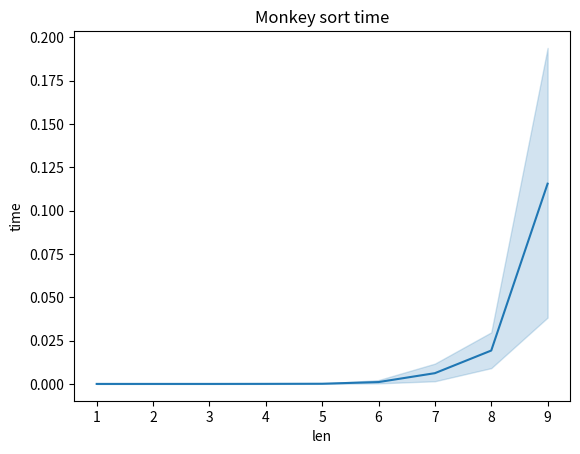

Write the Python code that produced this figure.
import time
import numpy as np
import seaborn as sns
import matplotlib.pyplot as plt


def issort(l):
    """
    Checking if the list of numbers is sorted
    :param l: a list of numbers
    :return: bool
    """
    for i in range(1, len(l)):
        if l[i - 1] > l[i]:
            return False
    return True


times = []

for i in range(1, 10):  # list length
    for a in range(5):  # repeats
        l = np.random.randint(0, 50, i)
        start = time.time()
        while not issort(l):
            np.random.shuffle(l)
        stop = time.time()
        times.append((stop - start, i))


times = np.array(times, dtype=[("time", "float"), ("len", "float")])
gr = sns.lineplot(x=times["len"], y=times["time"])
gr.set(xlabel="len", ylabel="time")
plt.title("Monkey sort time")
plt.show()
